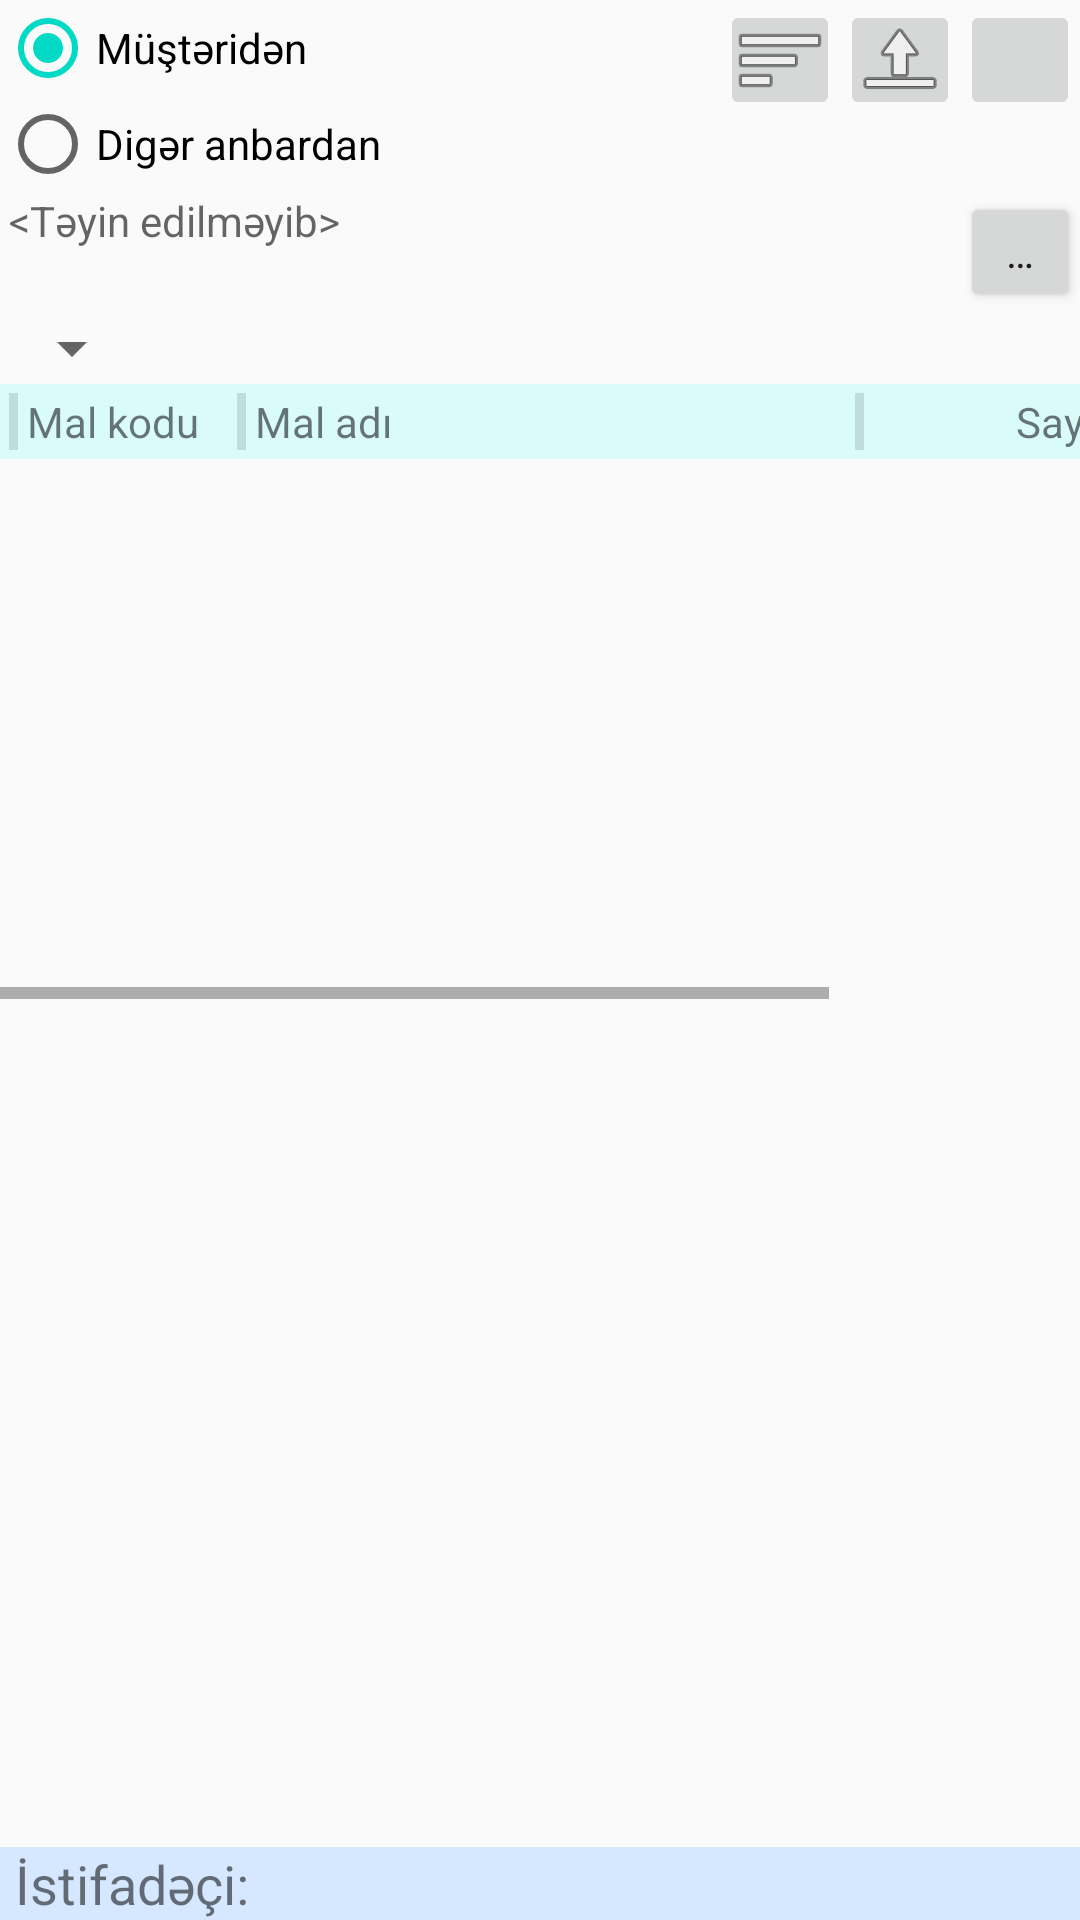

Produce the Android XML layout that renders to this screen, including the resource entries it uses.
<!-- AndroidManifest.xml: application theme AppTheme -->
<!-- res/layout/approve_trx_layout.xml -->
<?xml version="1.0" encoding="utf-8"?>
<androidx.constraintlayout.widget.ConstraintLayout xmlns:android="http://schemas.android.com/apk/res/android"
    xmlns:app="http://schemas.android.com/apk/res-auto"
    xmlns:tools="http://schemas.android.com/tools"
    android:layout_width="match_parent"
    android:layout_height="match_parent"
    tools:context=".activity.ApproveTrxActivity">

    <androidx.constraintlayout.widget.ConstraintLayout
        android:id="@+id/top_panel"
        android:layout_width="match_parent"
        android:layout_height="wrap_content"
        app:layout_constraintEnd_toEndOf="parent"
        app:layout_constraintHorizontal_bias="0.0"
        app:layout_constraintStart_toStartOf="parent"
        app:layout_constraintTop_toTopOf="parent">

        <RadioGroup
            android:id="@+id/radioGroup"
            android:layout_width="wrap_content"
            android:layout_height="wrap_content"
            app:layout_constraintStart_toStartOf="parent"
            app:layout_constraintTop_toTopOf="parent">

            <RadioButton
                android:id="@+id/customer_btn"
                android:layout_width="match_parent"
                android:layout_height="wrap_content"
                android:checked="true"
                android:text="@string/from_customer" />

            <RadioButton
                android:id="@+id/src_whs_btn"
                android:layout_width="match_parent"
                android:layout_height="wrap_content"
                android:text="@string/from_whs" />
        </RadioGroup>

        <ImageButton
            android:id="@+id/print"
            android:layout_width="40dp"
            android:layout_height="40dp"
            android:contentDescription="@string/print"
            app:layout_constraintEnd_toEndOf="parent"
            app:layout_constraintTop_toTopOf="parent"
            app:srcCompat="@drawable/printer" />

        <ImageButton
            android:id="@+id/send"
            android:layout_width="40dp"
            android:layout_height="40dp"
            android:contentDescription="@string/send"
            app:layout_constraintEnd_toStartOf="@+id/print"
            app:layout_constraintTop_toTopOf="parent"
            app:srcCompat="@android:drawable/ic_menu_upload" />

        <ImageButton
            android:id="@+id/inv_list"
            android:layout_width="40dp"
            android:layout_height="40dp"
            android:contentDescription="@string/save"
            app:layout_constraintEnd_toStartOf="@+id/send"
            app:layout_constraintTop_toTopOf="parent"
            app:srcCompat="@android:drawable/ic_menu_sort_by_size" />

        <ImageButton
            android:id="@+id/scan_cam"
            android:layout_width="40dp"
            android:layout_height="40dp"
            android:contentDescription="@string/camera_scanner"
            android:visibility="gone"
            app:layout_constraintEnd_toStartOf="@+id/inv_list"
            app:layout_constraintTop_toTopOf="parent"
            app:srcCompat="@android:drawable/ic_menu_camera" />

        <LinearLayout
            android:id="@+id/linear"
            android:layout_width="match_parent"
            android:layout_height="wrap_content"
            app:layout_constraintStart_toStartOf="parent"
            app:layout_constraintTop_toBottomOf="@id/radioGroup">

            <TextView
                android:id="@+id/src_text"
                android:layout_width="0dp"
                android:layout_height="match_parent"
                android:layout_marginStart="3dp"
                android:layout_weight="1"
                android:hint="@string/not_defined"
                android:textColor="@android:color/black" />

            <Button
                android:id="@+id/select_src"
                android:layout_width="40dp"
                android:layout_height="40dp"
                android:layout_marginStart="5dp"
                android:contentDescription="@string/select"
                android:text="@string/three_dot" />

        </LinearLayout>

        <Spinner
            android:id="@+id/trg_whs_list"
            android:layout_width="wrap_content"
            android:layout_height="wrap_content"
            app:layout_constraintStart_toStartOf="parent"
            app:layout_constraintTop_toBottomOf="@+id/linear" />


    </androidx.constraintlayout.widget.ConstraintLayout>

    <HorizontalScrollView
        android:id="@+id/trx_list_scroll"
        android:layout_width="match_parent"
        android:layout_height="wrap_content"
        app:layout_constraintBottom_toTopOf="@id/user_info"
        app:layout_constraintEnd_toEndOf="parent"
        app:layout_constraintStart_toStartOf="parent"
        app:layout_constraintTop_toBottomOf="@+id/top_panel"
        app:layout_constraintVertical_bias="0.0">

        <LinearLayout
            android:layout_width="wrap_content"
            android:layout_height="wrap_content"
            android:orientation="vertical">

            <TableRow
                android:id="@+id/header"
                android:layout_width="wrap_content"
                android:layout_height="wrap_content"
                android:background="#D9FBFA"
                android:padding="3dp">

                <View
                    android:layout_width="3dp"
                    android:layout_height="match_parent"
                    android:background="?android:attr/listDivider"
                    android:foreground="@android:color/black" />

                <TextView
                    android:layout_width="70dp"
                    android:layout_height="wrap_content"
                    android:layout_marginStart="3dp"
                    android:text="@string/inv_code" />

                <View
                    android:layout_width="3dp"
                    android:layout_height="match_parent"
                    android:background="?android:attr/listDivider"
                    android:foreground="@android:color/black" />

                <TextView
                    android:layout_width="200dp"
                    android:layout_height="wrap_content"
                    android:layout_marginStart="3dp"
                    android:text="@string/inv_name" />

                <View
                    android:layout_width="3dp"
                    android:layout_height="match_parent"
                    android:background="?android:attr/listDivider"
                    android:foreground="@android:color/black" />

                <TextView
                    android:layout_width="70dp"
                    android:layout_height="wrap_content"
                    android:layout_marginStart="3dp"
                    android:layout_marginEnd="3dp"
                    android:gravity="end"
                    android:text="@string/qty" />

                <View
                    android:layout_width="3dp"
                    android:layout_height="match_parent"
                    android:background="?android:attr/listDivider"
                    android:foreground="@android:color/black" />

                <TextView
                    android:layout_width="90dp"
                    android:layout_height="wrap_content"
                    android:layout_marginStart="3dp"
                    android:layout_marginEnd="3dp"
                    android:text="@string/brand" />

                <View
                    android:layout_width="3dp"
                    android:layout_height="match_parent"
                    android:background="?android:attr/listDivider"
                    android:foreground="@android:color/black" />
            </TableRow>

            <androidx.recyclerview.widget.RecyclerView
                android:id="@+id/trx_list_view"
                android:layout_width="wrap_content"
                android:layout_height="wrap_content"
                android:paddingBottom="180dp" />
        </LinearLayout>
    </HorizontalScrollView>

    <include
        layout="@layout/footer_layout"
        app:layout_constraintEnd_toEndOf="parent"
        app:layout_constraintStart_toStartOf="parent"
        app:layout_constraintTop_toBottomOf="@id/trx_list_scroll" />
</androidx.constraintlayout.widget.ConstraintLayout>
<!-- res/layout/footer_layout.xml (included above) -->
<?xml version="1.0" encoding="utf-8"?>
<RelativeLayout xmlns:android="http://schemas.android.com/apk/res/android"
    xmlns:app="http://schemas.android.com/apk/res-auto"
    android:id="@+id/user_info"
    android:layout_width="match_parent"
    android:layout_height="wrap_content"
    android:background="#D5E8FF"
    app:layout_constraintBottom_toBottomOf="parent"
    app:layout_constraintEnd_toEndOf="parent"
    app:layout_constraintStart_toStartOf="parent">

    <TextView
        android:id="@+id/user_info_id_label"
        android:layout_width="wrap_content"
        android:layout_height="wrap_content"
        android:layout_marginStart="5dp"
        android:layout_marginLeft="5dp"
        android:text="@string/user_label"
        android:textSize="18sp" />

    <TextView
        android:id="@+id/user_info_id"
        android:layout_width="wrap_content"
        android:layout_height="wrap_content"
        android:layout_marginStart="5dp"
        android:layout_marginLeft="5dp"
        android:layout_toEndOf="@id/user_info_id_label"
        android:layout_toRightOf="@id/user_info_id_label"
        android:textSize="18sp" />
</RelativeLayout>
<!-- resources referenced by this layout -->
<resources>
  <string name="brand">Brend</string>
  <string name="camera_scanner">Kamera skaner</string>
  <string name="from_customer">Müştəridən</string>
  <string name="from_whs">Digər anbardan</string>
  <string name="inv_code">Mal kodu</string>
  <string name="inv_name">Mal adı</string>
  <string name="not_defined">&lt;Təyin edilməyib&gt;</string>
  <string name="print">Print</string>
  <string name="qty">Say</string>
  <string name="save">Yadda saxla</string>
  <string name="select">Seç</string>
  <string name="send">Göndər</string>
  <string name="three_dot">…</string>
  <string name="user_label">İstifadəçi:</string>
  <style name="AppTheme" parent="Theme.AppCompat.Light.DarkActionBar">
          
          <item name="colorPrimary">@color/colorPrimary</item>
          <item name="colorPrimaryDark">@color/colorPrimaryDark</item>
          <item name="colorAccent">@color/colorAccent</item>
          <item name="fontFamily">@font/clear_sans</item>
      </style>
  <color name="colorPrimary">#6394BA</color>
  <color name="colorPrimaryDark">#314F68</color>
  <color name="colorAccent">#03DAC5</color>
</resources>
